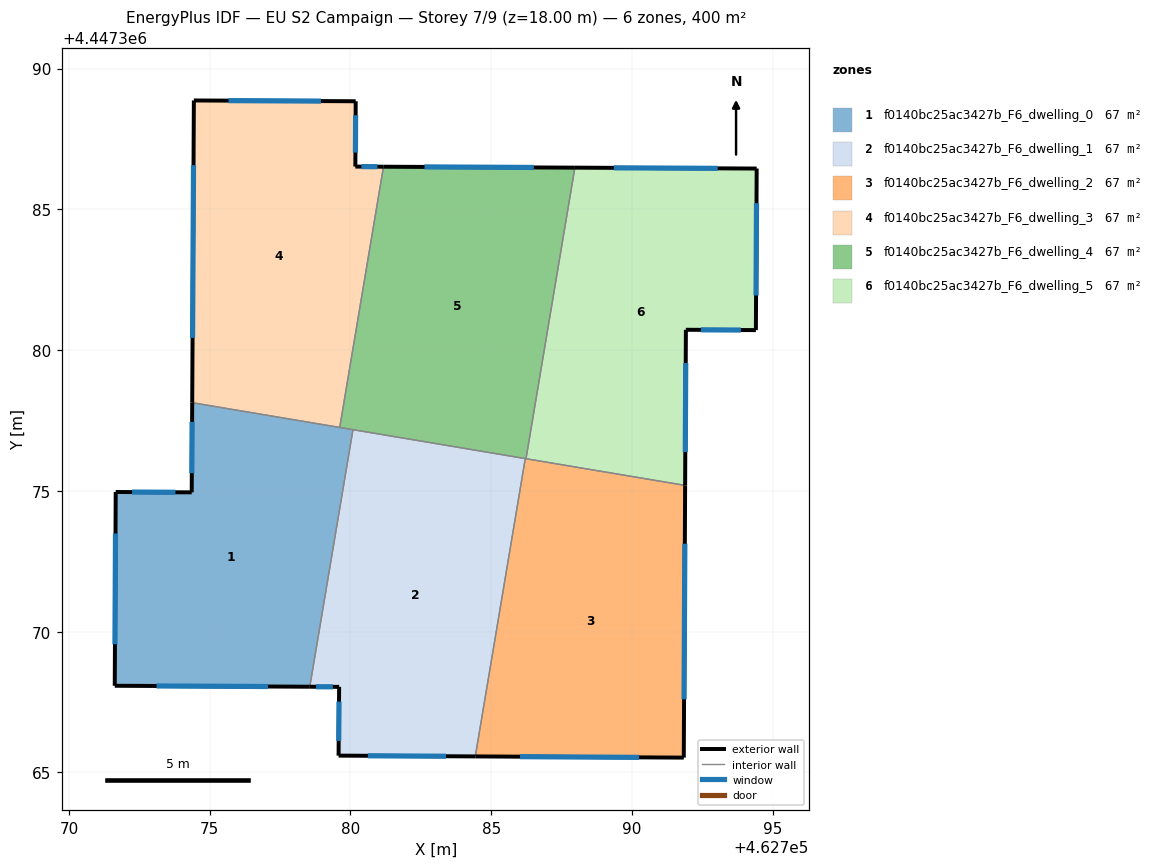
=== STOREY PLAN SPEC (per zone: floor XY polygon, exterior-wall plan segments, windows/doors) ===
zone 1: f0140bc25ac3427b_F6_dwelling_0  (66.7 m²)
  floor: (462780.09, 4447377.17) (462778.55, 4447368.04) (462771.63, 4447368.08) (462771.66, 4447374.96) (462774.36, 4447374.95) (462774.38, 4447378.13)
  exterior wall: (462774.38, 4447378.13) – (462774.36, 4447374.95)  [3.2 m]
    window: (462774.38, 4447377.45) – (462774.36, 4447375.63)  [3.1 m²]
  exterior wall: (462771.63, 4447368.08) – (462778.55, 4447368.04)  [6.9 m]
    window: (462773.11, 4447368.07) – (462777.07, 4447368.05)  [6.8 m²]
  exterior wall: (462771.66, 4447374.96) – (462771.63, 4447368.08)  [6.9 m]
    window: (462771.65, 4447373.49) – (462771.64, 4447369.55)  [6.7 m²]
  exterior wall: (462774.36, 4447374.95) – (462771.66, 4447374.96)  [2.7 m]
    window: (462773.78, 4447374.95) – (462772.24, 4447374.96)  [2.6 m²]
  interior walls: 3
zone 2: f0140bc25ac3427b_F6_dwelling_1  (66.7 m²)
  floor: (462786.21, 4447376.15) (462784.43, 4447365.57) (462779.58, 4447365.60) (462779.60, 4447368.04) (462778.55, 4447368.04) (462780.09, 4447377.17)
  exterior wall: (462779.58, 4447365.60) – (462784.43, 4447365.57)  [4.9 m]
    window: (462780.62, 4447365.59) – (462783.39, 4447365.58)  [4.8 m²]
  exterior wall: (462779.60, 4447368.04) – (462779.58, 4447365.60)  [2.4 m]
    window: (462779.59, 4447367.52) – (462779.58, 4447366.12)  [2.4 m²]
  exterior wall: (462778.55, 4447368.04) – (462779.60, 4447368.04)  [1.0 m]
    window: (462778.78, 4447368.04) – (462779.37, 4447368.04)  [1.0 m²]
  interior walls: 3
zone 3: f0140bc25ac3427b_F6_dwelling_2  (66.7 m²)
  floor: (462791.89, 4447375.20) (462791.84, 4447365.53) (462784.43, 4447365.57) (462786.21, 4447376.15)
  exterior wall: (462791.84, 4447365.53) – (462791.89, 4447375.20)  [9.7 m]
    window: (462791.85, 4447367.60) – (462791.87, 4447373.12)  [9.5 m²]
  exterior wall: (462784.43, 4447365.57) – (462791.84, 4447365.53)  [7.4 m]
    window: (462786.02, 4447365.56) – (462790.25, 4447365.54)  [7.3 m²]
  interior walls: 3
zone 4: f0140bc25ac3427b_F6_dwelling_3  (66.7 m²)
  floor: (462780.18, 4447388.84) (462780.17, 4447386.52) (462781.17, 4447386.51) (462779.62, 4447377.25) (462774.38, 4447378.13) (462774.44, 4447388.87)
  exterior wall: (462774.44, 4447388.87) – (462774.38, 4447378.13)  [10.7 m]
    window: (462774.43, 4447386.57) – (462774.39, 4447380.43)  [10.5 m²]
  exterior wall: (462780.18, 4447388.84) – (462774.44, 4447388.87)  [5.7 m]
    window: (462778.95, 4447388.84) – (462775.67, 4447388.86)  [5.6 m²]
  exterior wall: (462780.17, 4447386.52) – (462780.18, 4447388.84)  [2.3 m]
    window: (462780.18, 4447387.01) – (462780.18, 4447388.34)  [2.3 m²]
  exterior wall: (462781.17, 4447386.51) – (462780.17, 4447386.52)  [1.0 m]
    window: (462780.96, 4447386.51) – (462780.39, 4447386.52)  [1.0 m²]
  interior walls: 2
zone 5: f0140bc25ac3427b_F6_dwelling_4  (66.7 m²)
  floor: (462787.97, 4447386.48) (462786.23, 4447376.14) (462779.62, 4447377.25) (462781.17, 4447386.51)
  exterior wall: (462787.97, 4447386.48) – (462781.17, 4447386.51)  [6.8 m]
    window: (462786.51, 4447386.49) – (462782.63, 4447386.51)  [6.7 m²]
  interior walls: 5
zone 6: f0140bc25ac3427b_F6_dwelling_5  (66.7 m²)
  floor: (462794.43, 4447386.45) (462794.40, 4447380.71) (462791.91, 4447380.72) (462791.89, 4447375.20) (462786.23, 4447376.14) (462787.97, 4447386.48)
  exterior wall: (462791.89, 4447375.20) – (462791.91, 4447380.72)  [5.5 m]
    window: (462791.89, 4447376.38) – (462791.91, 4447379.54)  [5.4 m²]
  exterior wall: (462794.43, 4447386.45) – (462787.97, 4447386.48)  [6.5 m]
    window: (462793.04, 4447386.45) – (462789.35, 4447386.47)  [6.3 m²]
  exterior wall: (462794.40, 4447380.71) – (462794.43, 4447386.45)  [5.7 m]
    window: (462794.40, 4447381.94) – (462794.42, 4447385.22)  [5.6 m²]
  exterior wall: (462791.91, 4447380.72) – (462794.40, 4447380.71)  [2.5 m]
    window: (462792.44, 4447380.72) – (462793.87, 4447380.71)  [2.4 m²]
  interior walls: 2

=== DERIVED (storey summary) ===
Building: EU S2 Campaign
Storey: 7 of 9  (floor level z = 18.00 m)
Storey gross floor area: 400.0 m²
Zones on this storey: 6
  - f0140bc25ac3427b_F6_dwelling_0: floor 66.7 m²; exterior wall 19.7 m (59.1 m²); 4 window(s) 19.3 m²; WWR 32.7%
  - f0140bc25ac3427b_F6_dwelling_1: floor 66.7 m²; exterior wall 8.3 m (25.0 m²); 3 window(s) 8.2 m²; WWR 32.7%
  - f0140bc25ac3427b_F6_dwelling_2: floor 66.7 m²; exterior wall 17.1 m (51.2 m²); 2 window(s) 16.7 m²; WWR 32.7%
  - f0140bc25ac3427b_F6_dwelling_3: floor 66.7 m²; exterior wall 19.8 m (59.4 m²); 4 window(s) 19.4 m²; WWR 32.7%
  - f0140bc25ac3427b_F6_dwelling_4: floor 66.7 m²; exterior wall 6.8 m (20.4 m²); 1 window(s) 6.7 m²; WWR 32.7%
  - f0140bc25ac3427b_F6_dwelling_5: floor 66.7 m²; exterior wall 20.2 m (60.6 m²); 4 window(s) 19.8 m²; WWR 32.7%
Zone adjacency (shared interzone walls):
  - f0140bc25ac3427b_F6_dwelling_0 ↔ f0140bc25ac3427b_F6_dwelling_1
  - f0140bc25ac3427b_F6_dwelling_0 ↔ f0140bc25ac3427b_F6_dwelling_3
  - f0140bc25ac3427b_F6_dwelling_0 ↔ f0140bc25ac3427b_F6_dwelling_4
  - f0140bc25ac3427b_F6_dwelling_1 ↔ f0140bc25ac3427b_F6_dwelling_2
  - f0140bc25ac3427b_F6_dwelling_1 ↔ f0140bc25ac3427b_F6_dwelling_4
  - f0140bc25ac3427b_F6_dwelling_2 ↔ f0140bc25ac3427b_F6_dwelling_4
  - f0140bc25ac3427b_F6_dwelling_2 ↔ f0140bc25ac3427b_F6_dwelling_5
  - f0140bc25ac3427b_F6_dwelling_3 ↔ f0140bc25ac3427b_F6_dwelling_4
  - f0140bc25ac3427b_F6_dwelling_4 ↔ f0140bc25ac3427b_F6_dwelling_5